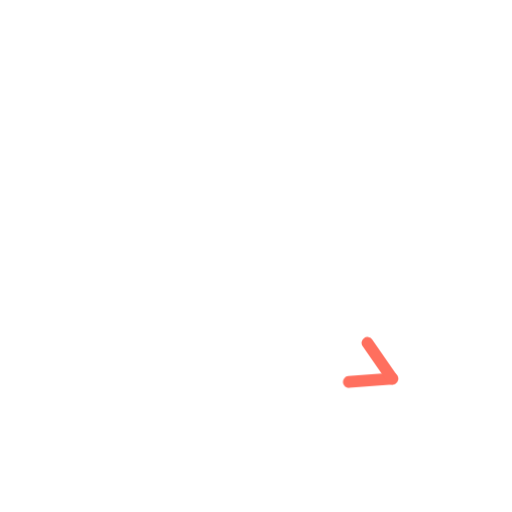
t = 0.00 s
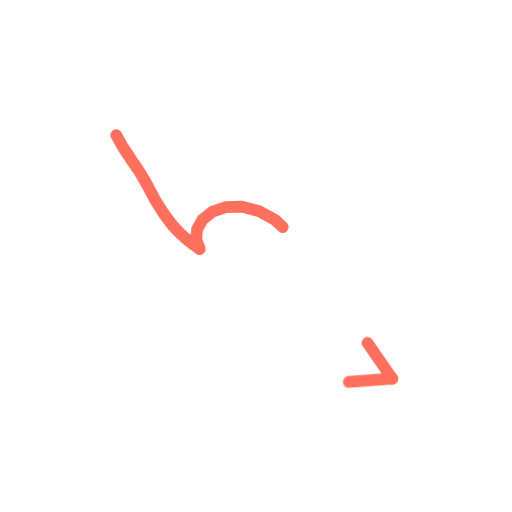
t = 0.36 s
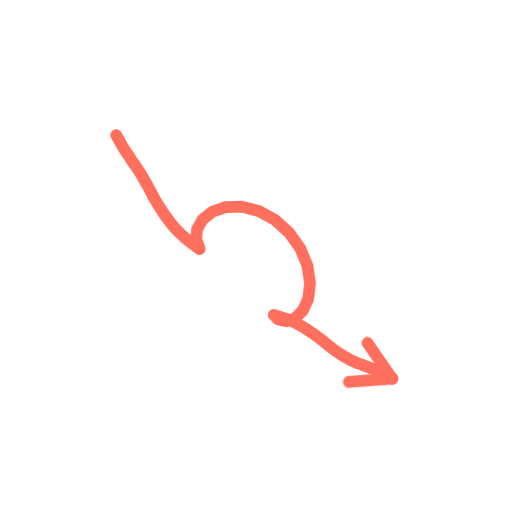
t = 0.73 s
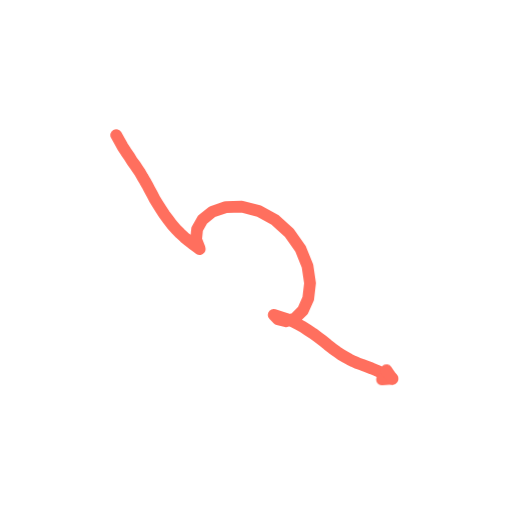
t = 1.40 s
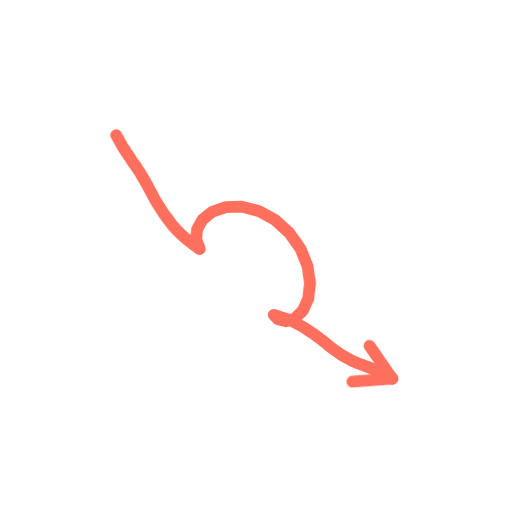
t = 1.74 s
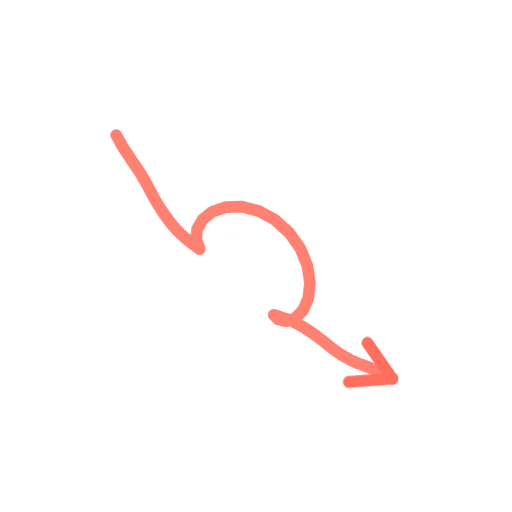
t = 2.16 s

The animated SVG that drew these frames (rendered in a browser with its animation timeline set to each time). Animation: 2 CSS @keyframes rules; one cycle of 2.60 s, repeats indefinitely.

<svg xmlns="http://www.w3.org/2000/svg" viewBox="0 0 200 200" width="200" height="200"><style>.s{stroke-dasharray:var(--L);animation:d 2.6s ease-in-out infinite;animation-delay:var(--d)}@keyframes d{0%{stroke-dashoffset:var(--L);opacity:1}28%,80%{stroke-dashoffset:0;opacity:1}92%{stroke-dashoffset:0;opacity:0}100%{stroke-dashoffset:var(--L);opacity:0}}.m{animation:mm .9s linear infinite}@keyframes mm{to{stroke-dashoffset:-23}}@media(prefers-reduced-motion:reduce){.s,.m{animation:none}}</style><path d="M45.4 52.8L46.7 55.1L47.9 57.3L49.2 59.3L50.5 61.2L51.6 63.0L52.8 64.6L53.8 66.1L54.8 67.6L55.7 69.2L56.6 70.7L57.5 72.3L58.4 74.0L59.4 75.8L60.4 77.8L61.6 79.7L62.9 81.8L64.2 83.8L65.7 85.8L67.2 87.8L68.8 89.6L70.4 91.2L72.0 92.7L73.6 94.0L75.1 95.2L76.6 96.3L78.0 97.3L77.9 96.8L76.6 93.5L77.0 89.5L79.1 85.8L82.9 82.7L88.2 80.9L94.4 80.7L101.0 82.4L107.4 85.9L113.0 91.0L117.4 97.2L120.1 103.9L121.1 110.6L120.4 116.6L118.3 121.3L115.3 124.3L111.8 125.5L108.6 124.7L106.9 123.0L108.7 123.6L110.5 124.2L112.4 124.8L114.4 125.6L116.3 126.6L118.3 127.7L120.3 129.0L122.3 130.3L124.3 131.8L126.2 133.2L128.0 134.7L129.8 136.1L131.6 137.4L133.2 138.5L134.9 139.5L136.5 140.4L138.1 141.2L139.7 141.9L141.4 142.5L143.2 143.2L145.1 143.9L147.0 144.7L149.0 145.6L151.1 146.7L153.2 147.9" fill="none" stroke="#FF6F5E" stroke-width="4.6" stroke-linecap="round" stroke-linejoin="round" class="s" style="--L:206;--d:0.00s"/><path d="M153.2 147.9L136.2 149.2" fill="none" stroke="#FF6F5E" stroke-width="4.6" stroke-linecap="round" stroke-linejoin="round" class="s" style="--L:17;--d:1.16s"/><path d="M153.2 147.9L143.5 133.9" fill="none" stroke="#FF6F5E" stroke-width="4.6" stroke-linecap="round" stroke-linejoin="round" class="s" style="--L:17;--d:1.16s"/></svg>
